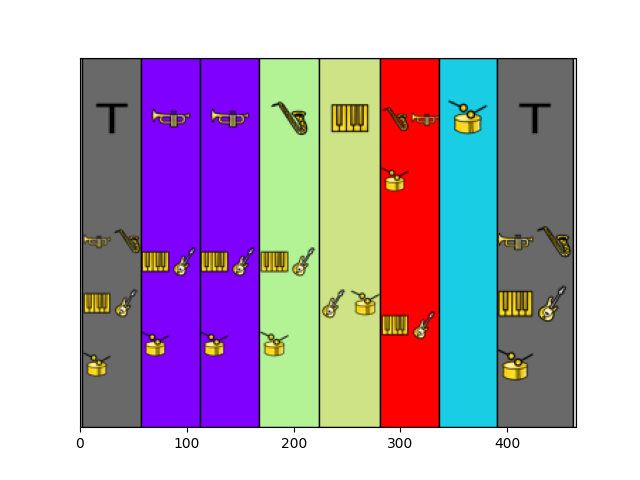

Values plotted in this chart, from the file beside it:
segment_start; segment_end; label; instrument
0.0; 2.206; silence; 
2.206; 57.12; theme_01_01; tp,ts,p,b,dr
57.12; 112.2; solo_01_01; s_tp,b_p,b_b,b_dr
112.2; 167.8; solo_01_02; s_tp,b_p,b_b,b_dr
167.8; 223.8; solo_02_01; s_ts,b_p,b_b,b_dr
223.8; 280.9; solo_03_01; s_p,b_b,b_dr
280.9; 335.9; solo_04_01; s_ts,s_tp,s_dr,b_p,b_b
335.9; 390; solo_05_01; s_dr
390; 461.5; theme_02_01; tp,ts,p,b,dr
461.5; 464.3; silence; 
